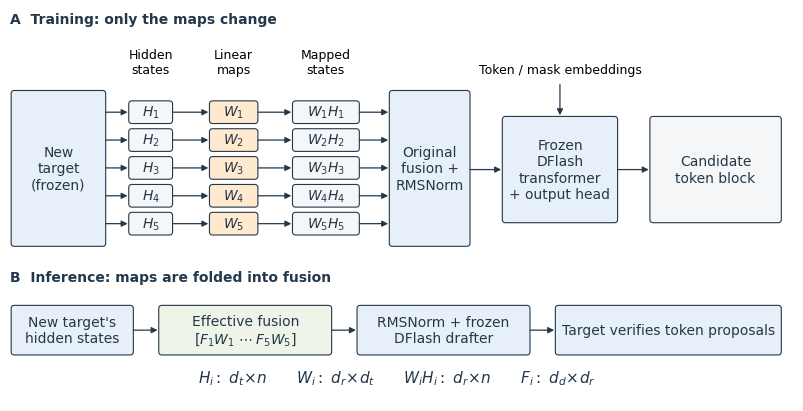

Write Python code to recreate this figure. (Note: this script raises an exception after producing the figure.)
from pathlib import Path
import matplotlib
matplotlib.use('Agg')
import matplotlib.pyplot as plt
from matplotlib.patches import FancyBboxPatch, FancyArrowPatch
plt.rcParams.update({'font.family':'DejaVu Sans','font.size':10,'pdf.fonttype':42})
fig,ax=plt.subplots(figsize=(8,4.0))
ax.set(xlim=(0,17),ylim=(1.7,10.0));ax.axis('off')
blue='#e7f0f8'; orange='#ffead0'; ink='#24384b'; gray='#f5f6f7'
def box(x,y,w,h,label,color=blue,fs=10):
 ax.add_patch(FancyBboxPatch((x,y),w,h,boxstyle='round,pad=0.025,rounding_size=0.07',linewidth=.8,edgecolor=ink,facecolor=color))
 ax.text(x+w/2,y+h/2,label,ha='center',va='center',fontsize=fs,color=ink)
def arrow(a,b):
 assert a[0]==b[0] or a[1]==b[1],(a,b)
 ax.add_patch(FancyArrowPatch(a,b,arrowstyle='-|>',mutation_scale=9,linewidth=.9,color=ink,shrinkA=0,shrinkB=0))
ax.text(0,9.7,'A  Training: only the maps change',weight='bold',color=ink)
box(.05,5.0,2.0,3.25,'New\ntarget\n(frozen)')
ax.text(3.05,8.65,'Hidden\nstates',ha='center',fontsize=9)
ax.text(4.85,8.65,'Linear\nmaps',ha='center',fontsize=9)
ax.text(6.85,8.65,'Mapped\nstates',ha='center',fontsize=9)
for i in range(5):
 y=7.6-i*.59
 box(2.6,y,0.9,.43,f'$H_{i+1}$',gray)
 box(4.35,y,1.0,.43,f'$W_{i+1}$',orange)
 box(6.15,y,1.4,.43,f'$W_{i+1}H_{i+1}$',gray)
 for x0,x1 in [(2.075,2.55),(3.525,4.30),(5.375,6.10),(7.575,8.2)]:
  arrow((x0,y+.215),(x1,y+.215))
box(8.25,5.0,1.7,3.25,'Original\nfusion +\nRMSNorm')
arrow((9.975,6.6),(10.65,6.6))
box(10.7,5.5,2.45,2.2,'Frozen\nDFlash\ntransformer\n+ output head')
arrow((13.175,6.6),(13.85,6.6))
box(13.9,5.5,2.8,2.2,'Candidate\ntoken block',gray)
ax.text(11.925,8.65,'Token / mask embeddings',ha='center',fontsize=9)
arrow((11.925,8.4),(11.925,7.75))
ax.text(0,4.25,'B  Inference: maps are folded into fusion',weight='bold',color=ink)
box(.05,2.7,2.6,1.0,"New target's\nhidden states")
arrow((2.675,3.2),(3.2,3.2))
box(3.25,2.7,3.7,1.0,'Effective fusion\n'+r'$[F_1W_1\;\cdots\;F_5W_5]$','#eef5e8')
arrow((6.975,3.2),(7.5,3.2))
box(7.55,2.7,3.7,1.0,'RMSNorm + frozen\nDFlash drafter')
arrow((11.275,3.2),(11.8,3.2))
box(11.85,2.7,4.85,1.0,'Target verifies token proposals')
ax.text(8.4,2.1,r'$H_i:\ d_t\!\times\! n\qquad W_i:\ d_r\!\times\! d_t\qquad W_iH_i:\ d_r\!\times\! n\qquad F_i:\ d_d\!\times\! d_r$',ha='center',fontsize=11,color=ink)
fig.subplots_adjust(left=.01,right=.99,bottom=.01,top=.99)
out=Path(__file__).parent
fig.savefig(out/'relayspec_overview.pdf',bbox_inches='tight',pad_inches=.03)
fig.savefig(out/'relayspec_overview.png',dpi=180,bbox_inches='tight',pad_inches=.03)
